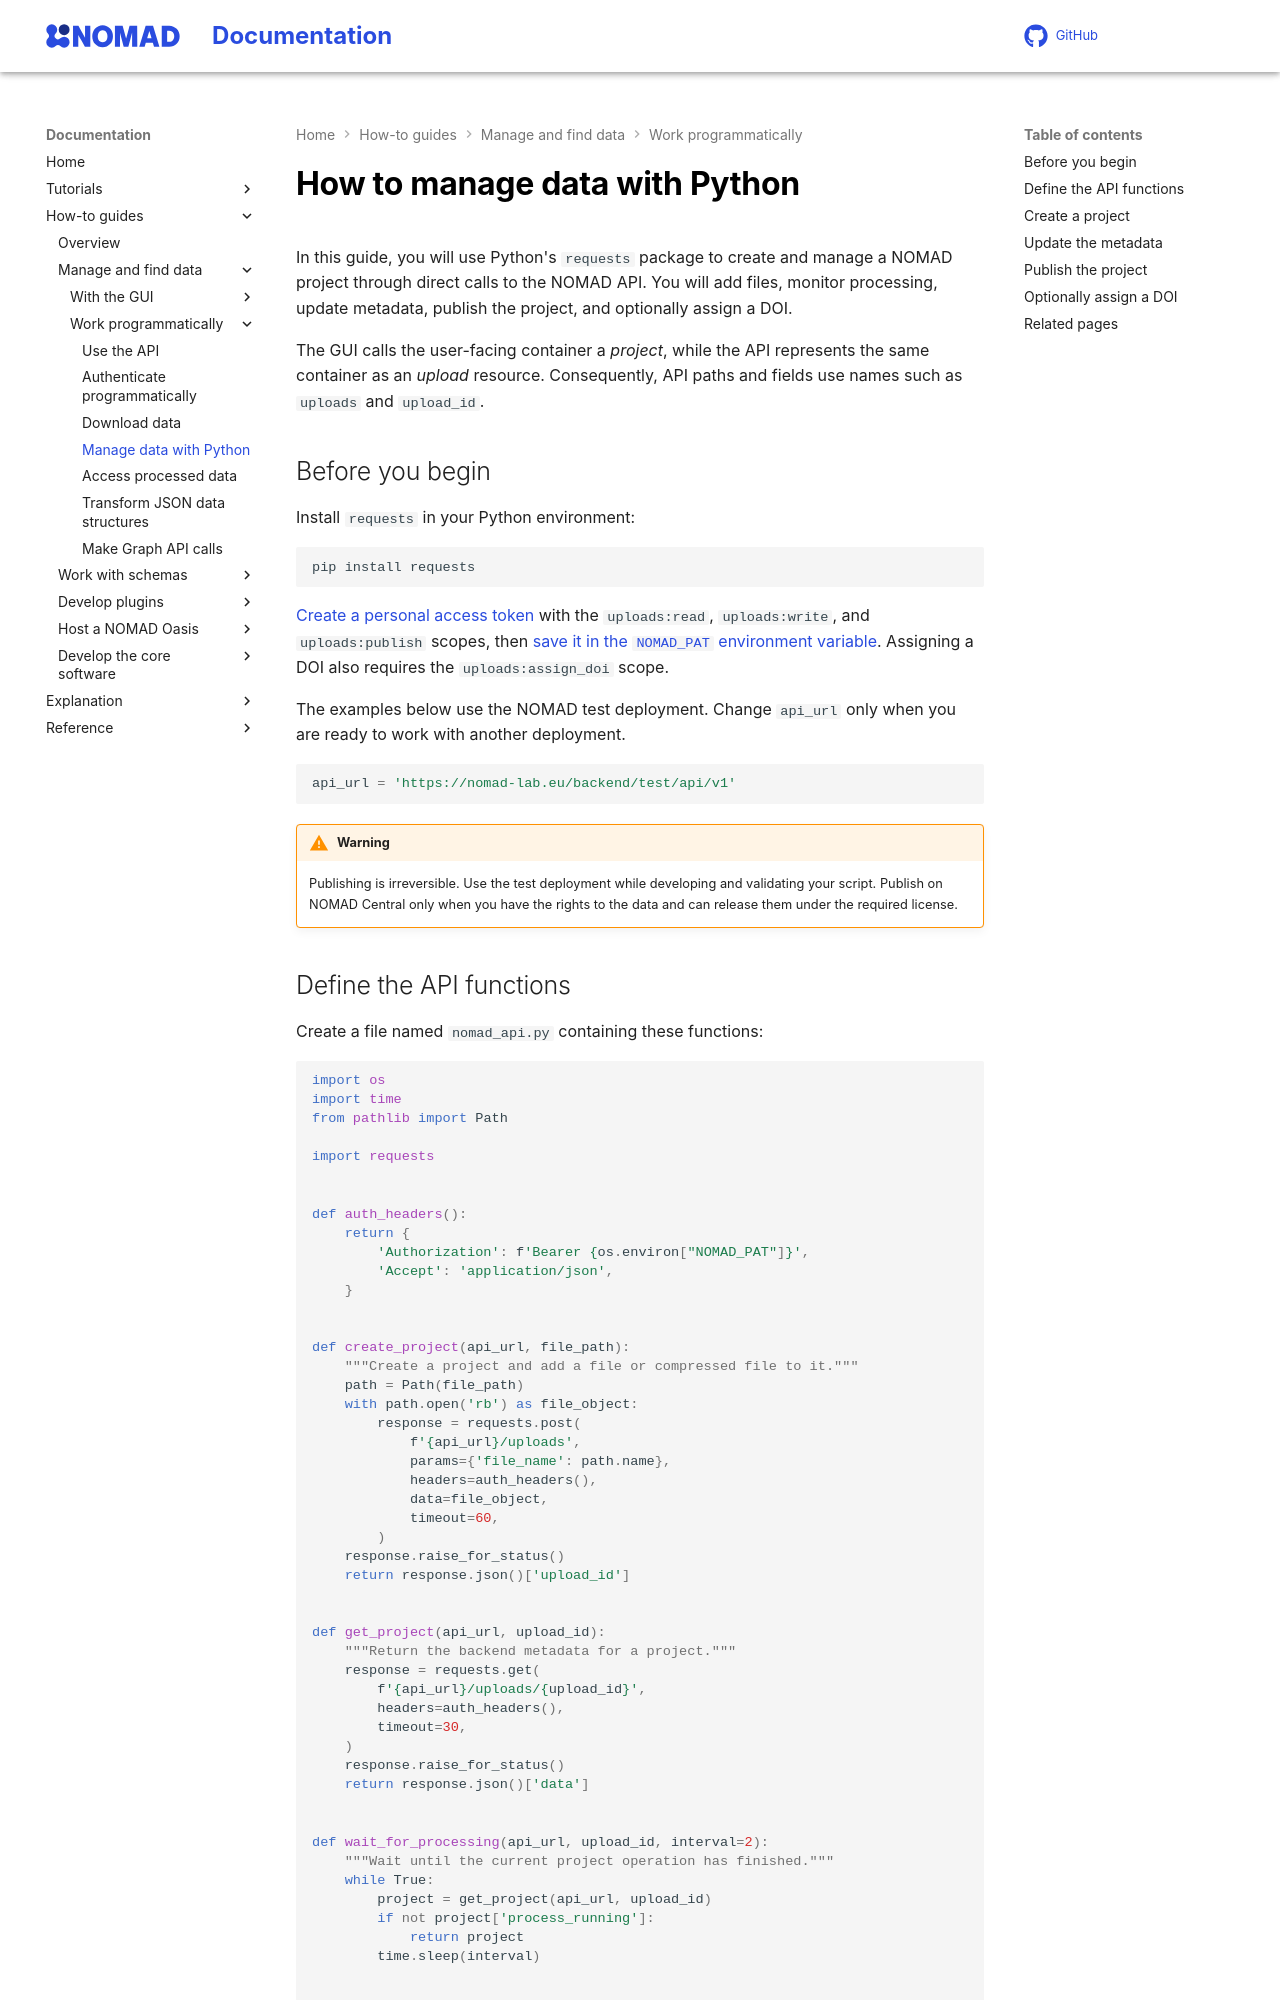

repository: FAIRmat-NFDI/nomad-docs · page: pr-preview/pr-446/howto/manage/program/publish_python.html · generator: mkdocs

# How to manage data with Python

In this guide, you will use Python's `requests` package to create and manage a
NOMAD project through direct calls to the NOMAD API. You will add files,
monitor processing, update metadata, publish the project, and optionally assign
a DOI.

The GUI calls the user-facing container a *project*, while the API represents
the same container as an *upload* resource. Consequently, API paths and fields
use names such as `uploads` and `upload_id`.

## Before you begin

Install `requests` in your Python environment:

```sh
pip install requests
```

[Create a personal access token](./auth.md#create-a-pat) with the
`uploads:read`, `uploads:write`, and `uploads:publish` scopes, then
[save it in the `NOMAD_PAT` environment variable](./auth.md#use-a-pat).
Assigning a DOI also requires the `uploads:assign_doi` scope.

The examples below use the NOMAD test deployment. Change `api_url` only when
you are ready to work with another deployment.

```python
api_url = 'https://nomad-lab.eu/prod/v1/test/api/v1'
```

!!! warning
    Publishing is irreversible. Use the test deployment while developing and
    validating your script. Publish on NOMAD Central only when you have the
    rights to the data and can release them under the required license.
